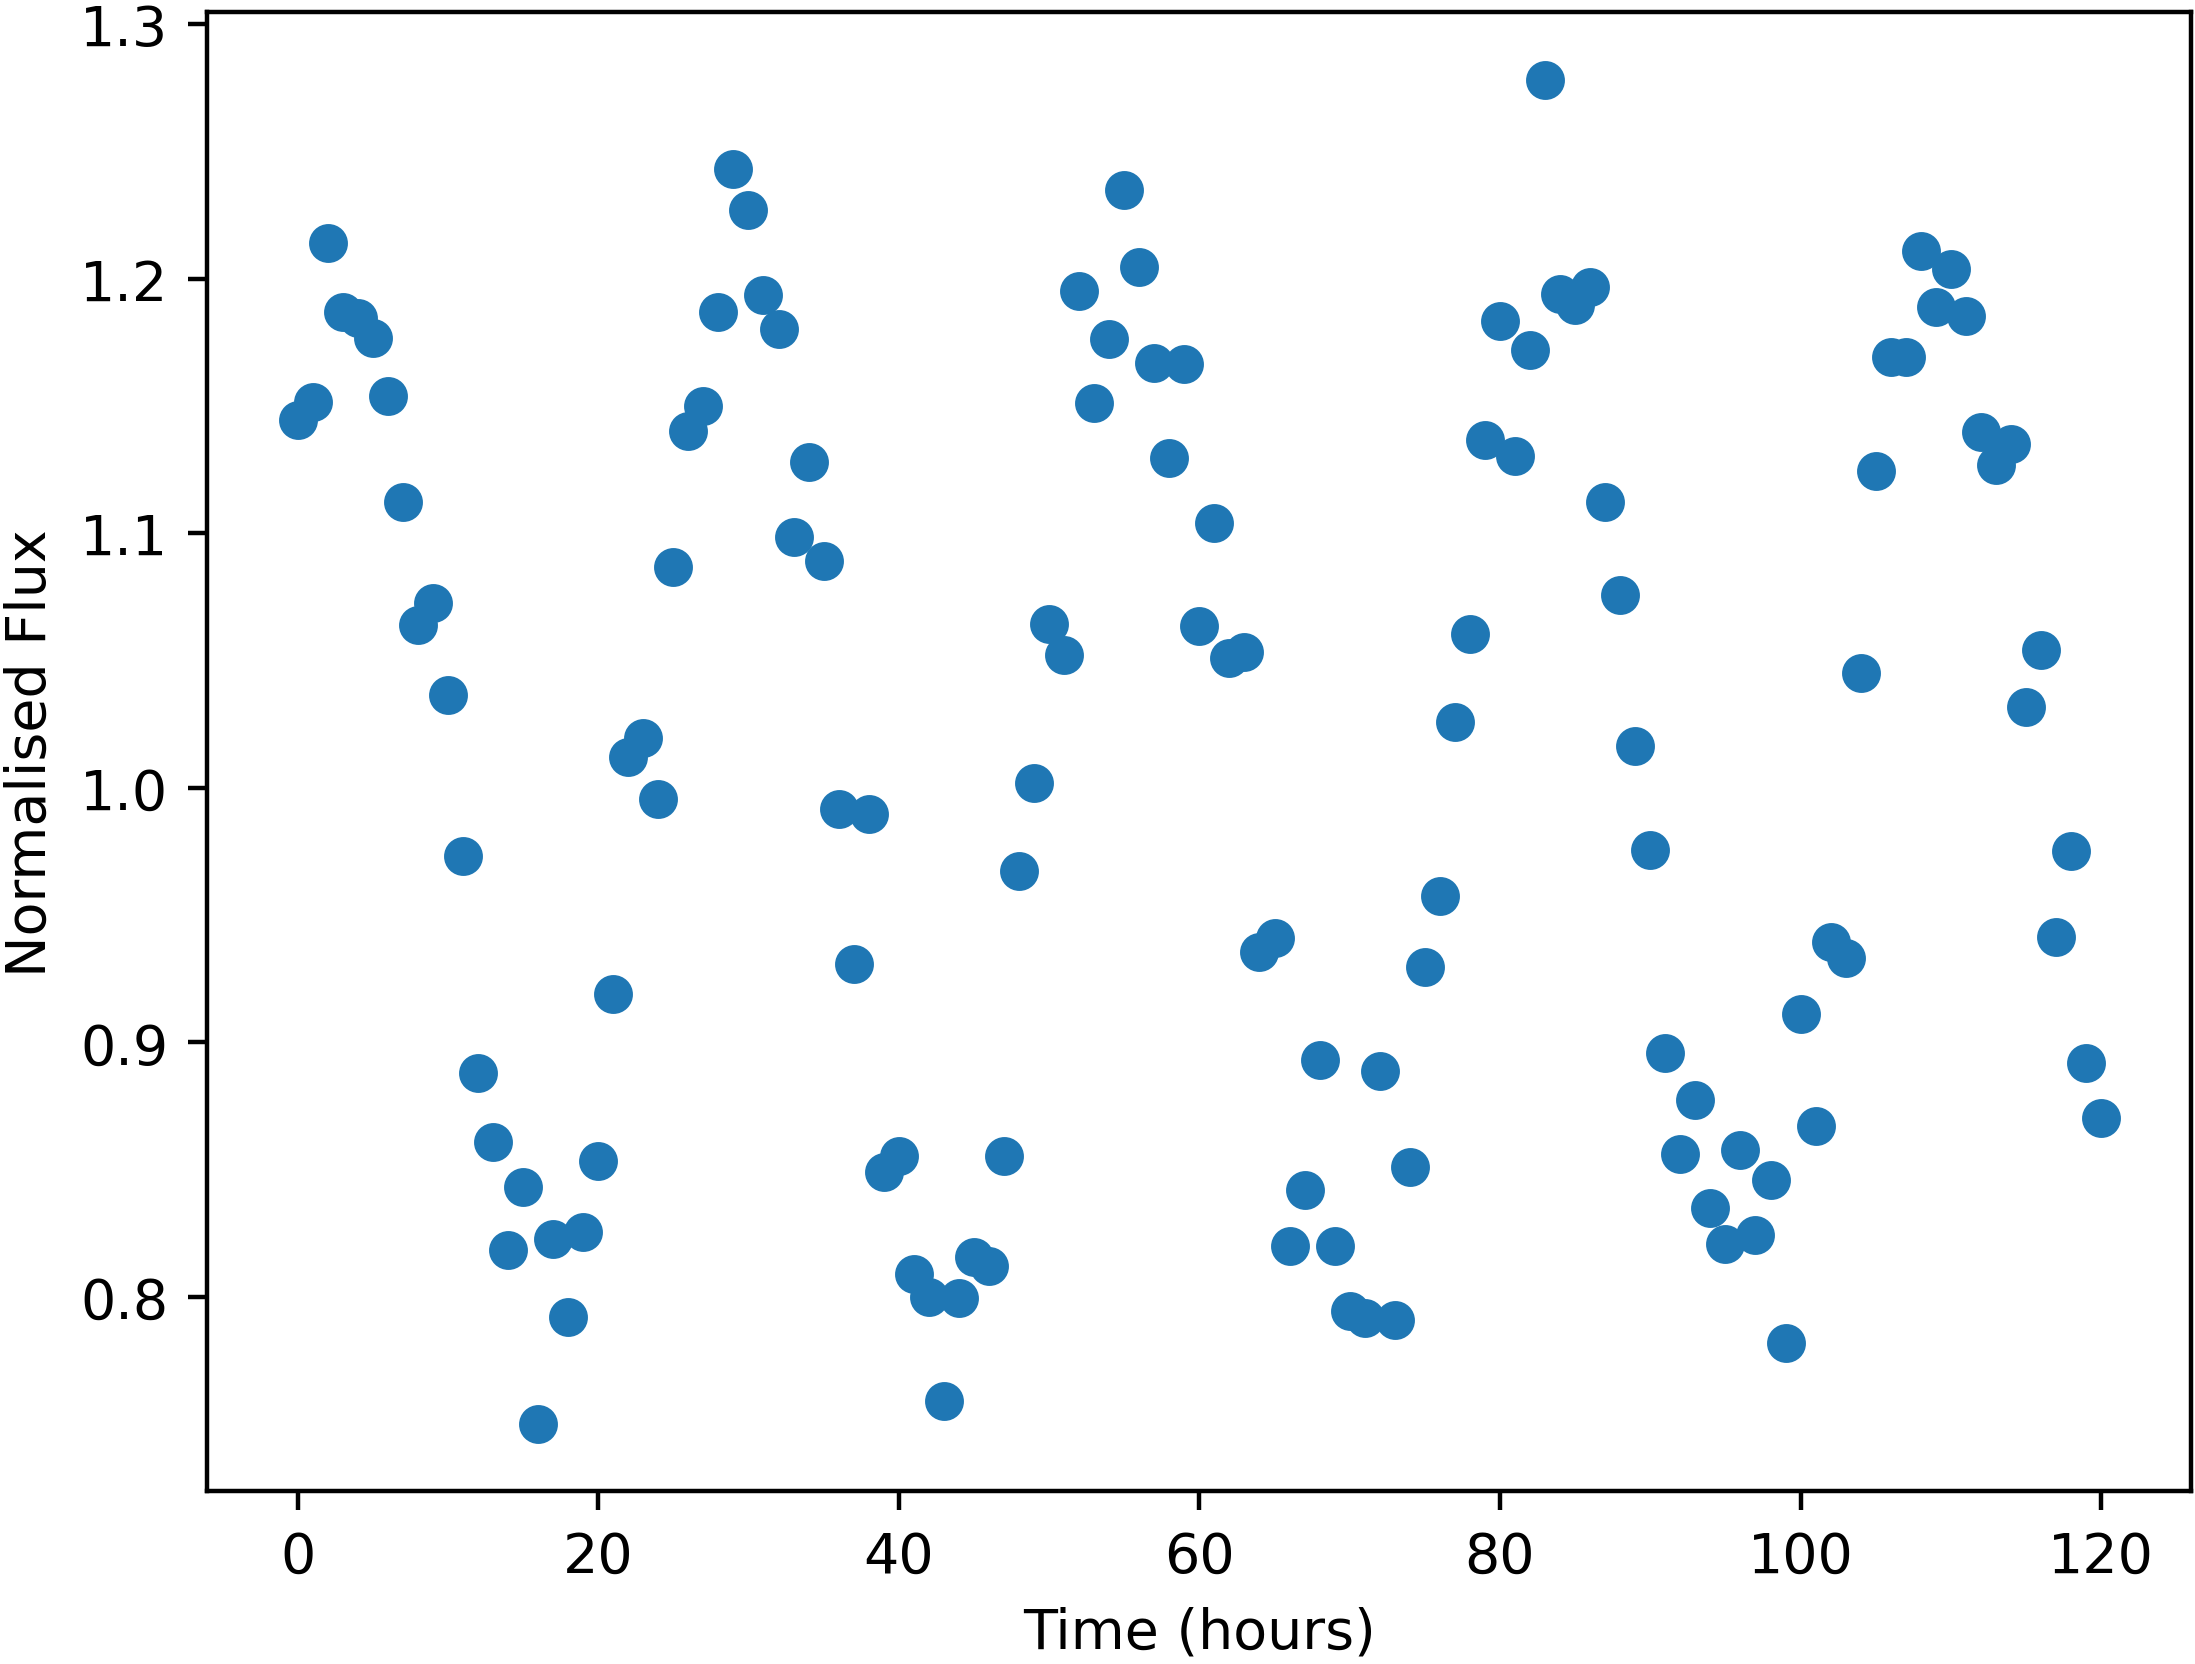

The data file committed next to this chart (first rows):
Time, NormalisedFlux
0.0, 1.144
1.0, 1.152
2.0, 1.214
3.0, 1.187
4.0, 1.184
5.0, 1.177
6.0, 1.154
7.0, 1.112
8.0, 1.064
9.0, 1.073
10.0, 1.037
11.0, 0.9733
12.0, 0.888
13.0, 0.861
14.0, 0.8186
15.0, 0.8431
16.0, 0.7502
17.0, 0.823
18.0, 0.792
19.0, 0.8257
20.0, 0.8532
21.0, 0.9191
22.0, 1.012
23.0, 1.019
24.0, 0.9958
25.0, 1.087
26.0, 1.14
27.0, 1.15
28.0, 1.187
29.0, 1.243
30.0, 1.227
31.0, 1.194
32.0, 1.18
33.0, 1.098
34.0, 1.128
35.0, 1.089
36.0, 0.9917
37.0, 0.9307
38.0, 0.9899
39.0, 0.849
40.0, 0.8553
41.0, 0.8091
42.0, 0.7999
43.0, 0.7591
44.0, 0.7995
45.0, 0.8158
46.0, 0.8124
47.0, 0.8552
48.0, 0.9671
49.0, 1.002
50.0, 1.064
51.0, 1.052
52.0, 1.195
53.0, 1.151
54.0, 1.176
55.0, 1.235
56.0, 1.205
57.0, 1.167
58.0, 1.129
59.0, 1.166
... 61 more rows
